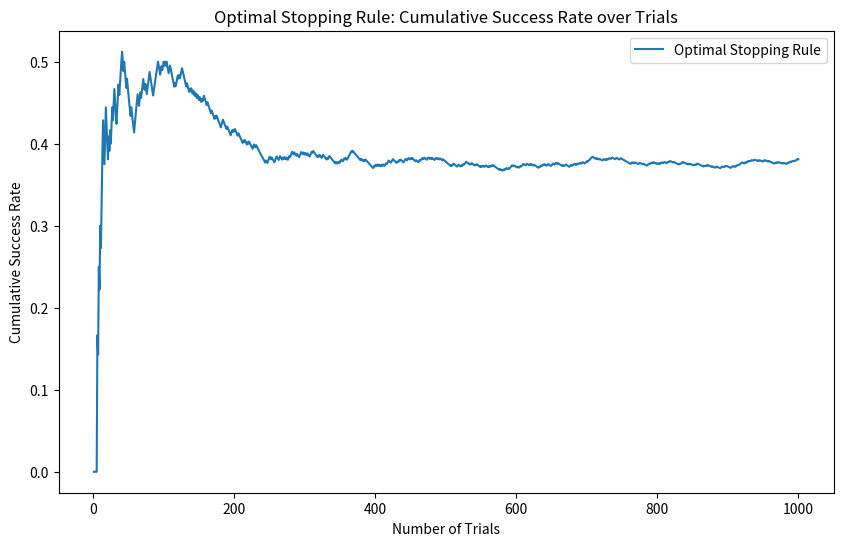

Write Python code to recreate this figure.
import numpy as np
import matplotlib.pyplot as plt

np.random.seed(42)  # Set seed for reproducibility

def optimal_stopping_simulation(n, fraction_observed):
    numbers = np.random.rand(n)
    observed_numbers = sorted(numbers[:int(fraction_observed * n)])
    threshold = max(observed_numbers)
    selected_number = max(numbers)

    return selected_number == threshold

def run_optimal_stopping_simulation(n, num_simulations, fraction_observed):
    success_rates = []

    for _ in range(num_simulations):
        numbers = np.random.rand(n)
        observed_numbers = sorted(numbers[:int(fraction_observed * n)])
        threshold = max(observed_numbers)
        selected_number = max(numbers)

        success = selected_number == threshold
        success_rates.append(success)

    cumulative_success_rates = np.cumsum(success_rates) / np.arange(1, num_simulations + 1)

    return cumulative_success_rates

# Simulation parameters
n = 100  # Number of Papers
fraction_observed = 0.37  # Fraction observed for the optimal stopping rule
num_simulations = 1000  # Number of simulations

# Run optimal stopping simulation
cumulative_success_rates = run_optimal_stopping_simulation(n, num_simulations, fraction_observed)

# Plotting the results
plt.figure(figsize=(10, 6))
plt.plot(np.arange(1, num_simulations + 1), cumulative_success_rates, label='Optimal Stopping Rule')
plt.xlabel('Number of Trials')
plt.ylabel('Cumulative Success Rate')
plt.title('Optimal Stopping Rule: Cumulative Success Rate over Trials')
plt.legend()
plt.show()